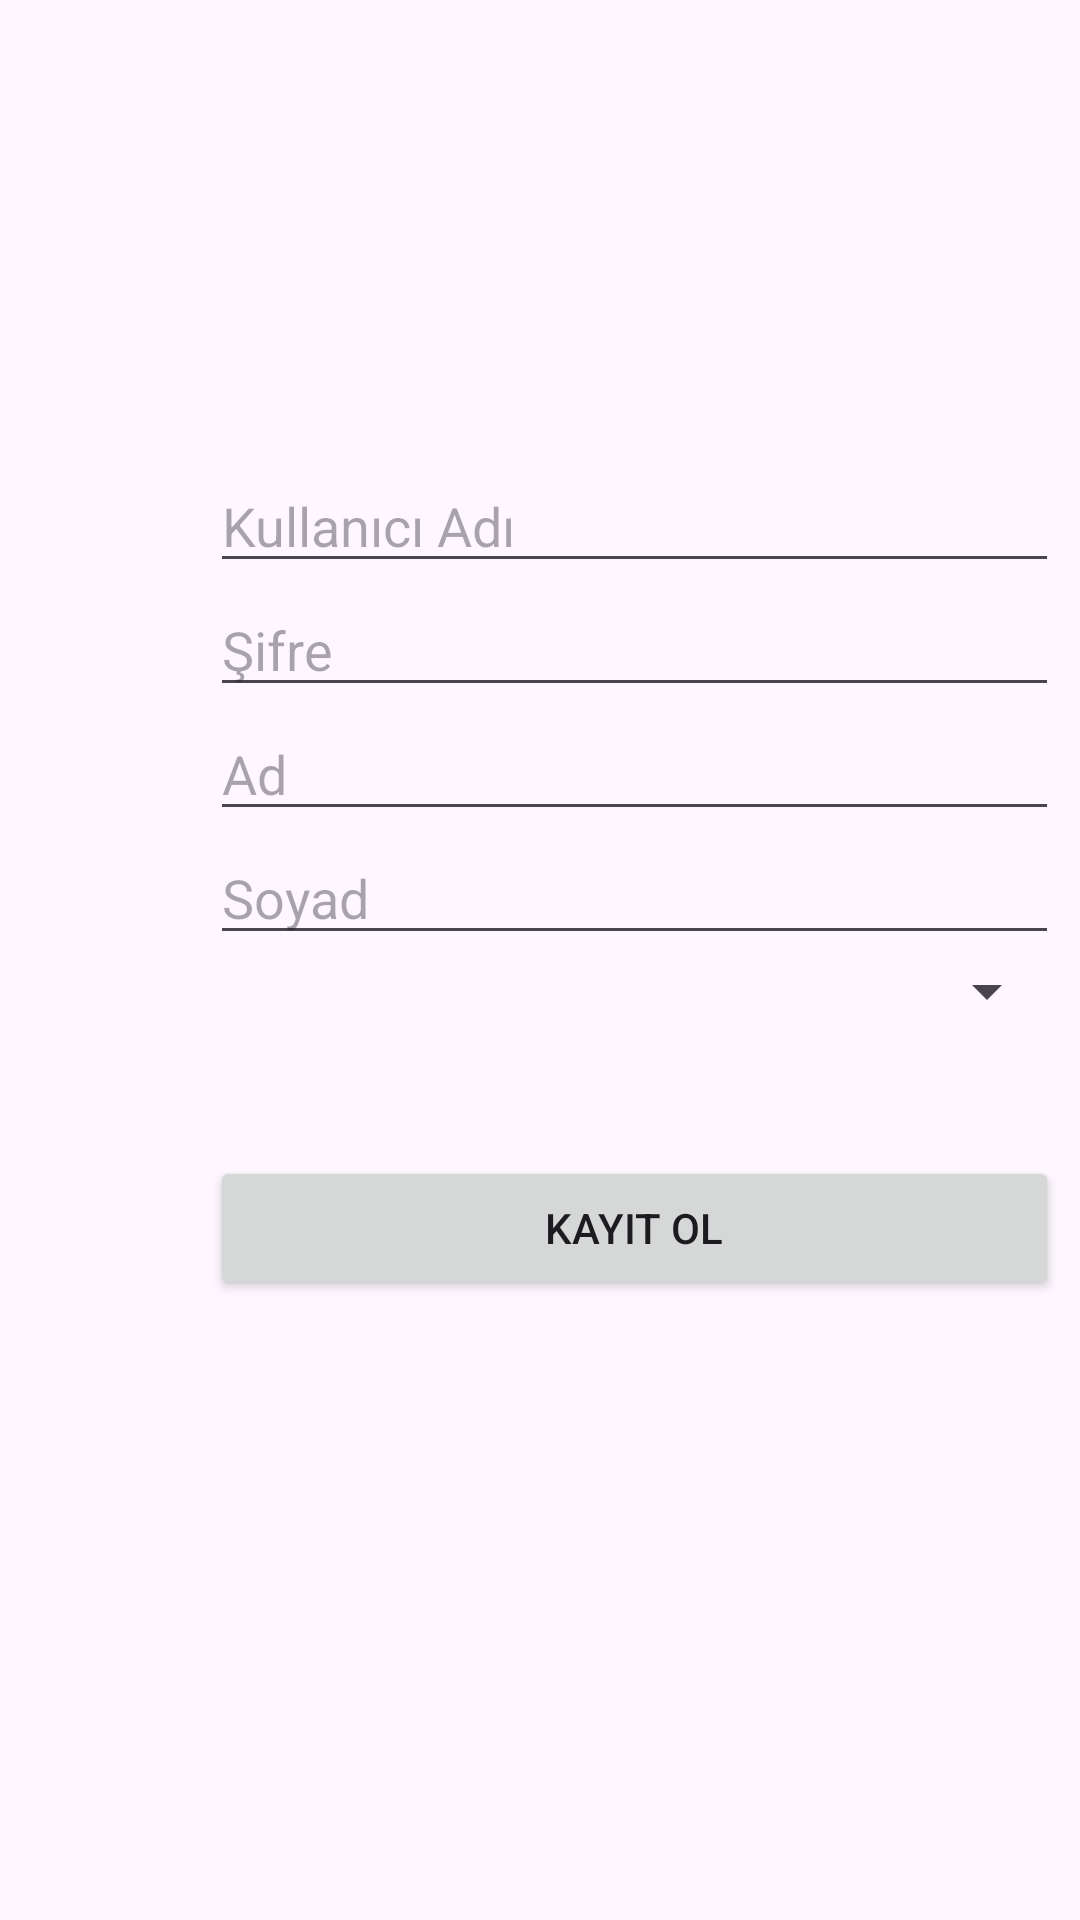

Write the Android layout XML for this screen, with the resource values it uses.
<!-- AndroidManifest.xml: application theme Theme.UygulamaSinavi -->
<!-- res/layout/activity_musteri_kayit.xml -->
<?xml version="1.0" encoding="utf-8"?>
<androidx.constraintlayout.widget.ConstraintLayout xmlns:android="http://schemas.android.com/apk/res/android"
    xmlns:app="http://schemas.android.com/apk/res-auto"
    xmlns:tools="http://schemas.android.com/tools"
    android:layout_width="match_parent"
    android:layout_height="match_parent"
    tools:context=".MusteriKayit">

    <RelativeLayout
        android:id="@+id/relativeLayout3"
        android:layout_width="0dp"
        android:layout_height="0dp"
        android:layout_marginStart="1dp"
        android:layout_marginTop="1dp"
        android:layout_marginEnd="1dp"
        android:layout_marginBottom="1dp"
        app:layout_constraintBottom_toBottomOf="parent"
        app:layout_constraintEnd_toEndOf="parent"
        app:layout_constraintStart_toStartOf="parent"
        app:layout_constraintTop_toTopOf="parent">

        <LinearLayout
            android:layout_width="283dp"
            android:layout_height="421dp"
            android:layout_alignParentStart="true"
            android:layout_alignParentTop="true"
            android:layout_marginStart="69dp"
            android:layout_marginTop="152dp"
            android:orientation="vertical">

            <EditText
                android:id="@+id/musteriKullaniciAdiText"
                android:layout_width="match_parent"
                android:layout_height="wrap_content"
                android:ems="10"
                android:hint="Kullanıcı Adı"
                android:inputType="text" />

            <EditText
                android:id="@+id/musteriSifreText"
                android:layout_width="match_parent"
                android:layout_height="wrap_content"
                android:ems="10"
                android:hint="Şifre"
                android:inputType="textPassword" />

            <EditText
                android:id="@+id/musteriIsimText"
                android:layout_width="match_parent"
                android:layout_height="wrap_content"
                android:ems="10"
                android:hint="Ad"
                android:inputType="text" />

            <EditText
                android:id="@+id/musteriSoyisimText"
                android:layout_width="match_parent"
                android:layout_height="wrap_content"
                android:ems="10"
                android:hint="Soyad"
                android:inputType="text" />

            <Spinner
                android:id="@+id/cinsiyet"
                android:layout_width="match_parent"
                android:layout_height="wrap_content" />

            <Space
                android:layout_width="match_parent"
                android:layout_height="43dp" />

            <Button
                android:id="@+id/musteriKaydetButon"
                android:layout_width="match_parent"
                android:layout_height="wrap_content"
                android:onClick="kayitOl"
                android:text="Kayıt Ol" />
        </LinearLayout>
    </RelativeLayout>
</androidx.constraintlayout.widget.ConstraintLayout>
<!-- resources referenced by this layout -->
<resources>
  <style name="Theme.UygulamaSinavi" parent="Base.Theme.UygulamaSinavi" />
  <style name="Base.Theme.UygulamaSinavi" parent="Theme.Material3.DayNight.NoActionBar">
          
          
      </style>
</resources>
